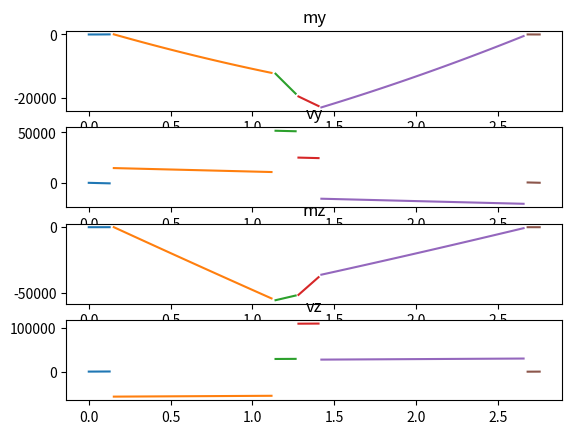

The script that saved this image: (Note: this script raises an exception after producing the figure.)
import numpy as np
from math import *
import matplotlib.pyplot as plt

#given properties
La = 2.771 #m
ca = 0.547 #m
D1 = 1.103/100 #m
d1y = D1*cos(radians(26))
d1z = D1*sin(radians(26))
D3 = 1.642/100 #m
d3y = D3*cos(radians(26))
d3z = D3*sin(radians(26))

E = 73.1*(10**9) #Pa
#Izz = 11996389.06*(10**(-12)) 
#Iyy = 52013464.25*(10**(-12))
Izz = 1.252*(10**(-5))
Iyy = 6.203*(10**(-5))
x1 = 0.153 #m 
x2 = 1.281 #m
x3 = 2.681 #m
xa = 28.0/100 #m
Ha = 22.5/100 #m

P = 91.7*1000 #N
py = P*sin(radians(26)) #N
pz = P*cos(radians(26)) #N
q = 4.53*1000 #N/m
qy = q*cos(radians(26)) #N
qz = q*sin(radians(26)) #N


#Moment around x-axis find reaction force actuator

#0 = -qy*(0.25*ca-Ha/2)-pz*Ha/2+py*Ha/2+Pr*(cos(radians(26))*Ha/2-sin(radians(26))*Ha/2)

Pr = (qy*(0.25*ca-Ha/2)+pz*Ha/2-py*Ha/2)/(cos(radians(26))*Ha/2-sin(radians(26))*Ha/2)
pry = Pr*sin(radians(26))
prz = Pr*cos(radians(26))
print(Pr)



#Reaction forces in y-direction and integration constants
#5 functions 5 unknows -> Moments around z-direction, sum of forces in y-direction
# and deflection function




a = np.array([[0,0,0,x1,1], [-(x2-x1)**3/6,0,0,x2,1], [-(x3-x1)**3/6,-(x3-x2)**3/6,0,x3,1], [1,1,1,0,0], [x1,x2,x3,0,0]])
b = np.array([-E*Izz*d1y-qy*x1**4/24,
              pry*(xa/2)**3/6-qy*x2**4/24,
              -E*Izz*d3y-py*(x3-x2-xa/2)**3/6-qy*x3**4/24+pry*(x3-x2+xa/2)**3/6,
              qy*La+py-pry,
              qy*La**2/2+py*(x2+xa/2)-pry*(x2-xa/2)])

y = np.linalg.solve(a,b)
R1y = y[0]
R2y = y[1]
R3y = y[2]
c1 = y[3]
c2 = y[4]

print(y)





#Reaction forces in z-direction and integration constants

c = np.array([[0,0,0,x1,1],[(x2-x1)**3/6,0,0,x2,1],[(x3-x1)**3/6,(x3-x2)**3/6,0,x3,1],[1,1,1,0,0],[x1,x2,x3,0,0]])
d = np.array([-E*Iyy*d1z-qz*x1**4/24,
              -qz*x2**4/24-prz*(xa/2)**3/6 ,
              -qz*x3**4/24+pz*(x3-x2-xa/2)**3/6-prz*(x3-x2+xa/2)**3/6 - E*Iyy*d3z ,
              -prz+pz-qz*La ,
              -qz*La**2/2+pz*(x2+xa/2)-prz*(x2-xa/2)])

z = np.linalg.solve(c,d)

R1z = z[0]
R2z = z[1]
R3z = z[2]
e1 = z[3]
e2 = z[4]

print(z)


#check

t1 = R1y + R2y + R3y + pry - py - qy*La
t2 = R1z + R2z + R3z + prz - pz + qz*La

print(t1,t2)

#Ranges

section = 1000
s1 = np.arange(0,x1,0.0255)
s2 = np.arange(x1,x2-xa/2,0.0247)
s3 = np.arange(x2-xa/2,x2,0.024522)
s4 = np.arange(x2,x2+xa/2,0.024522)
s5 = np.arange(x2+xa/2,x3,0.024706)
s6 = np.arange(x3,La,0.024522)

def lijst(x):
    m = []
    for i in x:
        m.append(i)

    return m
        

#Moment diagram x-y plane

my1 = qy/2*s1**2
my2 = qy/2*(s2)**2 - R1y*(s2-x1)
my3 = qy/2*(s3)**2 - R1y*(s3-x1) - pry*(s3-(x2-xa/2))
my4 = qy/2*(s4)**2 - R1y*(s4-x1) - pry*(s4-(x2-xa/2)) - R2y*(s4-x2)
my5 = qy/2*(s5)**2 - R1y*(s5-x1) - pry*(s5-(x2-xa/2)) - R2y*(s5-x2) + py*(s5-(x2+xa/2))
my6 = qy/2*(s6)**2 - R1y*(s6-x1) - pry*(s6-(x2-xa/2)) - R2y*(s6-x2) + py*(s6-(x2+xa/2)) - R3y*(s6-x3)

m1 = lijst(my1)
m2 = lijst(my2)
m3 = lijst(my3)
m4 = lijst(my4)
m5 = lijst(my5)
m6 = lijst(my6)

#missing 0.00134m in span parts 

MZ = m1+m2+m3+m4+m5+m6

#Shear diagram x-y plane

vy1 = -qy*s1
vy2 = -qy*s2 + R1y
vy3 = -qy*s3 + R1y + pry
vy4 = -qy*s4 + R1y + pry + R2y
vy5 = -qy*s5 + R1y + pry + R2y - py
vy6 = -qy*s6 + R1y + pry + R2y - py + R3y

v11 = lijst(vy1)
v22 = lijst(vy2)
v33 = lijst(vy3)
v44 = lijst(vy4)
v55 = lijst(vy5)
v66 = lijst(vy6)


VY = v11+v22+v33+v44+v55+v66





#Moment diagram x-z plane

mz1 = qz/2*s1**2
mz2 = qz/2*(s2)**2 + R1z*(s2-x1)
mz3 = qz/2*(s3)**2 + R1z*(s3-x1) + prz*(s3-(x2-xa/2))
mz4 = qz/2*(s4)**2 + R1z*(s4-x1) + prz*(s4-(x2-xa/2)) + R2z*(s4-x2)
mz5 = qz/2*(s5)**2 + R1z*(s5-x1) + prz*(s5-(x2-xa/2)) + R2z*(s5-x2) - pz*(s5-(x2+xa/2))
mz6 = qz/2*(s6)**2 + R1z*(s6-x1) + prz*(s6-(x2-xa/2)) + R2z*(s6-x2) - pz*(s6-(x2+xa/2)) + R3z*(s6-x3)

m11 = lijst(mz1)
m22 = lijst(mz2)
m33 = lijst(mz3)
m44 = lijst(mz4)
m55 = lijst(mz5)
m66 = lijst(mz6)


MY = m11+m22+m33+m44+m55+m66

#Shear diagram x-z plane

vz1 = qz*s1
vz2 = qz*s2 + R1z
vz3 = qz*s3 + R1z + prz
vz4 = qz*s4 + R1z + prz + R2z
vz5 = qz*s5 + R1z + prz + R2z - pz
vz6 = qz*s6 + R1z + prz + R2z - pz + R3z

v1 = lijst(vz1)
v2 = lijst(vz2)
v3 = lijst(vz3)
v4 = lijst(vz4)
v5 = lijst(vz5)
v6 = lijst(vz6)


VZ = v1+v2+v3+v4+v5+v6

#torsion diagram (moment around shear center with x_(shear center) = ca - 0.4324 m as seen from the leading edge)



t1 = -qy*s1*(0.25*ca-(ca -0.4324))
t2 = -qy*s2*(0.25*ca-(ca -0.4324))
t3 = -qy*s3*(0.25*ca-(ca -0.4324)) - pry*(ca -0.4324) + prz*Ha/2
t4 = -qy*s4*(0.25*ca-(ca -0.4324)) - pry*(ca -0.4324) + prz*Ha/2
t5 = -qy*s5*(0.25*ca-(ca -0.4324)) - pry*(ca -0.4324) + prz*Ha/2 + py*(ca -0.4324) - pz*Ha/2
t6 = -qy*s6*(0.25*ca-(ca -0.4324)) - pry*(ca -0.4324) + prz*Ha/2 + py*(ca -0.4324) - pz*Ha/2

t11 = lijst(t1)
t22 = lijst(t2)
t33 = lijst(t3)
t44 = lijst(t4)
t55 = lijst(t5)
t66 = lijst(t6)


#plotting diagrams

#moment x-y plane
plt.subplot(4,1,1)
plt.title('my')
plt.plot(s1,my1,s2,my2,s3,my3,s4,my4,s5,my5,s6,my6)

#shear x-y plane
plt.subplot(4,1,2)
plt.title('vy')
plt.plot(s1,vy1,s2,vy2,s3,vy3,s4,vy4,s5,vy5,s6,vy6)

#moment x-z plane
plt.subplot(4,1,3)
plt.title('mz')
plt.plot(s1,mz1,s2,mz2,s3,mz3,s4,mz4,s5,mz5,s6,mz6)

#shear x-z plane
plt.subplot(4,1,4)
plt.title('vz')
plt.plot(s1,vz1,s2,vz2,s3,vz3,s4,vz4,s5,vz5,s6,vz6)

plt.show()



# [redacted]
#Moment around z calculator in function of x

def Momenty(x):
    Moment = 0
    if x > 0 and x<=x1 :
        Moment = qy/2*x**2
    if x > x1 and x<=(x2-xa/2):
        Moment = qy/2*(x)**2 - R1y*(x-x1)
    if x > (x2-xa/2) and x <= x2:
        Moment = qy/2*(x)**2 - R1y*(x-x1) - pry*(x-(x2-xa/2))
    if x > x2 and x <= x2+xa/2:
        Moment = qy/2*(x)**2 - R1y*(x-x1) - pry*(x-(x2-xa/2)) - R2y*(x-x2)
    if x > x2+xa/2 and x <= x3:
        Moment = qy/2*(x)**2 - R1y*(x-x1) - pry*(x-(x2-xa/2)) - R2y*(x-x2) + py*(x-(x2+xa/2))
    if x > x3 and x <= La:
        Moment = qy/2*(x)**2 - R1y*(x-x1) - pry*(x-(x2-xa/2)) - R2y*(x-x2) + py*(x-(x2+xa/2)) - R3y*(x-x3)
    return Moment

#deflection in local y in function of x

def deflection(x):
    deflection = 0
    if x > 0 and x<=x1:
        deflection = -(qy/24.*x**4 + c1*x + c2)/(E*I)
    if x > x1 and x<=(x2-xa/2):
        deflection = -(qy/24.*x**4 + c1*x + c2 - R1y*(x-x1)**3/6)/(E*I)
    if x > (x2-xa/2) and x <= x2:
        deflection = -(qy/24.*x**4 + c1*x + c2 - R1y*(x-x1)**3/6 - pry*(x-(x2-xa/2))**3/6)/(E*I)
    if x > x2 and x <= x2+xa/2:
        deflection = -(qy/24.*x**4 + c1*x + c2 - R1y*(x-x1)**3/6 - pry*(x-(x2-xa/2))**3/6 - R2y*(x-x2)**3/6)/(E*I)
    if x > x2+xa/2 and x <= x3:
        deflection = -(qy/24.*x**4 + c1*x + c2 - R1y*(x-x1)**3/6 - pry*(x-(x2-xa/2))**3/6 - R2y*(x-x2)**3/6 + py*(x-(x2+xa/2))**3/6)/(E*I)
    if x > x3 and x <= La:
        deflection = -(qy/24.*x**4 + c1*x + c2 - R1y*(x-x1)**3/6 - pry*(x-(x2-xa/2))**3/6 - R2y*(x-x2)**3/6 + py*(x-(x2+xa/2))**3/6 - R3y*(x-x3)**3/6)/(E*I)
    return deflection

#torsion in function of x

def torsion(x):
    torsion = 0
    if x > 0 and x <= (x2 - xa/2):
        torsion = -qy*x*(0.25*ca - (ca - 0.4324))
    if x > (x2-xa/2) and x <= (x2 + xa/2):
        torsion = -qy*x*(0.25*ca - (ca - 0.4324)) - pry*(ca - 0.4324) + prz* Ha/2
    if x > (x2 + xa/2) and x < La:
        torsion = -qy*x*(0.25*ca - (ca - 0.4324)) - pry*(ca - 0.4324) + prz* Ha/2 + py*(ca - 0.4324) - pz* Ha/2
    return torsion
    

#smooth lined x and y -plot for Moment diagram.
xplot = np.arange(0,La,0.02452)
yplot = []
ydeflection = []
torsionalongx = []

for i in lijst(xplot):
    yplot.append(Momenty(i))
    ydeflection.append(deflection(i))
    torsionalongx.append(torsion(i))    




plt.show()

